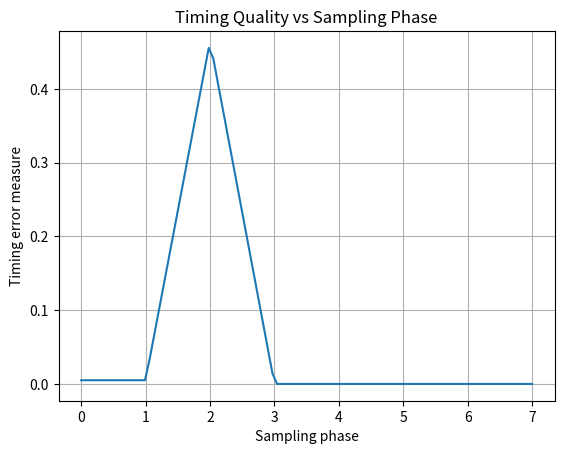

Here is the Python script that generated this plot:
import numpy as np
import matplotlib.pyplot as plt

np.random.seed(42)

# -----------------------------
# Parameters
# -----------------------------
num_symbols = 200
sps = 8

# Fractional timing offset
timing_offset = 2.5

# -----------------------------
# Generate BPSK symbols
# -----------------------------
bits = np.random.randint(0, 2, num_symbols)
symbols = 1 - 2 * bits

# Rectangular waveform
tx = np.repeat(symbols, sps)

# -----------------------------
# Fractional delay using interpolation
# -----------------------------
sample_index = np.arange(len(tx))

shifted_index = sample_index - timing_offset

rx = np.interp(
    shifted_index,
    sample_index,
    tx,
    left=0,
    right=0
)

# -----------------------------
# Test timing phases
# -----------------------------
phases = np.linspace(0, sps - 1, 100)

error_values = []

for phase in phases:

    sample_positions = (
        np.arange(num_symbols) * sps + phase
    )

    valid = (
        sample_positions >= 0
    ) & (
        sample_positions < len(rx)
    )

    samples = np.interp(
        sample_positions[valid],
        np.arange(len(rx)),
        rx
    )

    # Simple timing-quality measure:
    # how close samples are to ±1
    error = np.mean(
        np.abs(np.abs(samples) - 1)
    )

    error_values.append(error)

# -----------------------------
# Plot timing quality
# -----------------------------
plt.plot(
    phases,
    error_values
)

plt.xlabel("Sampling phase")
plt.ylabel("Timing error measure")
plt.title("Timing Quality vs Sampling Phase")
plt.grid()
plt.show()

best_phase = phases[np.argmin(error_values)]

print("Applied timing offset:", timing_offset)
print("Best estimated phase:", best_phase)
